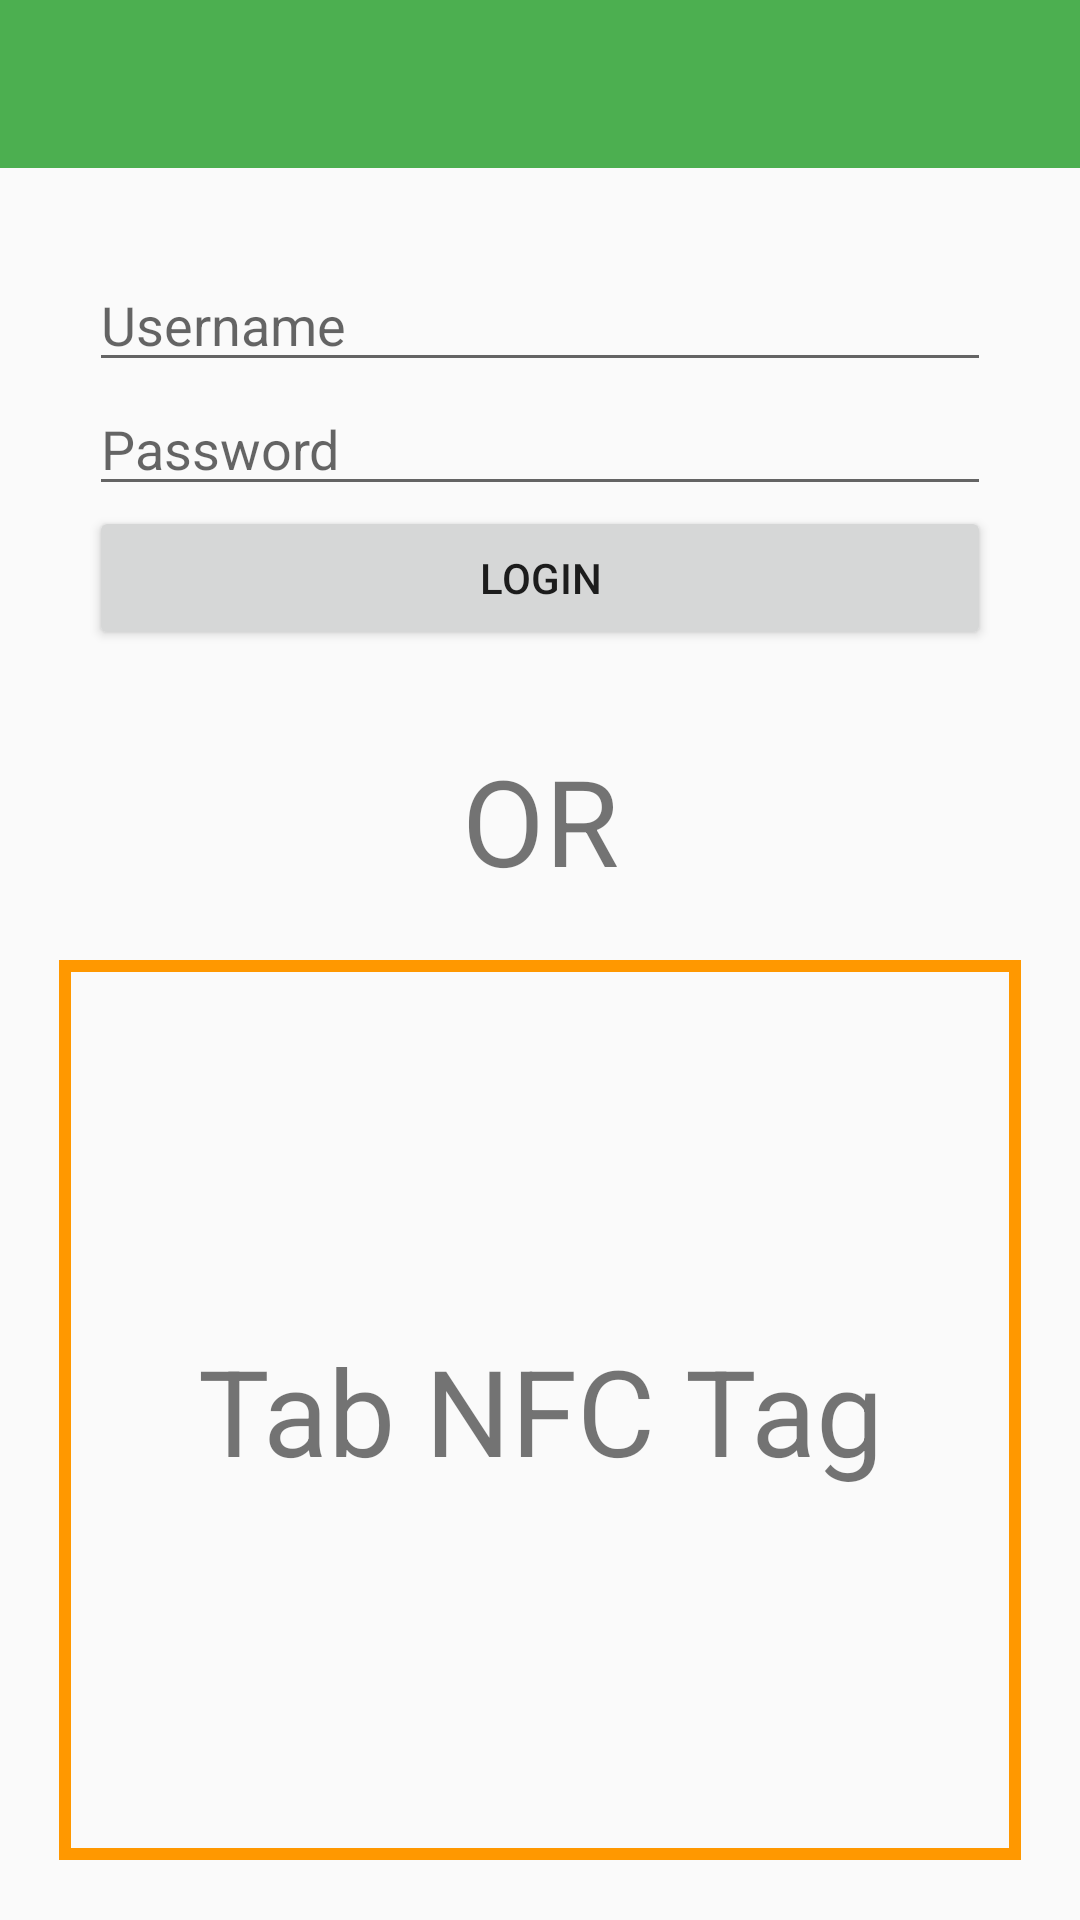

Reconstruct the res/layout file that produces this screen, plus the resources it refers to.
<!-- AndroidManifest.xml: application theme AppTheme -->
<!-- res/layout/activity_login.xml -->
<RelativeLayout xmlns:android="http://schemas.android.com/apk/res/android"
    xmlns:tools="http://schemas.android.com/tools"
    android:layout_width="match_parent"
    android:layout_height="match_parent"
    tools:context="ch.avendia.cashless.employeeapp.view.LoginActivity">

    <android.support.v7.widget.Toolbar
        android:id="@+id/toolbar"
        android:layout_width="match_parent"
        android:layout_height="?attr/actionBarSize"
        android:background="?attr/colorPrimary"
        android:theme="@style/ThemeOverlay.AppCompat.Dark" />

    <RelativeLayout
        android:id="@+id/mainLoginView"
        android:layout_width="match_parent"
        android:layout_height="match_parent"
        android:layout_below="@id/toolbar"
        android:paddingBottom="@dimen/activity_vertical_margin"
        android:paddingLeft="@dimen/activity_horizontal_margin"
        android:paddingRight="@dimen/activity_horizontal_margin"
        android:paddingTop="@dimen/activity_vertical_margin">


        <RelativeLayout
            android:id="@+id/loginView"
            android:layout_width="match_parent"
            android:layout_height="wrap_content"
            android:layout_margin="30dp">

            <EditText
                android:id="@+id/username"
                android:layout_width="match_parent"
                android:layout_height="wrap_content"
                android:layout_alignParentTop="true"
                android:layout_centerHorizontal="true"
                android:hint="Username" />

            <EditText
                android:id="@+id/password"
                android:layout_width="match_parent"
                android:layout_height="wrap_content"
                android:layout_below="@+id/username"
                android:layout_centerHorizontal="true"
                android:hint="Password"
                android:inputType="textPassword" />

            <Button
                android:id="@+id/login"
                android:layout_width="match_parent"
                android:layout_height="wrap_content"
                android:layout_below="@id/password"
                android:text="Login" />

        </RelativeLayout>

        <TextView
            android:id="@+id/orText"
            android:layout_width="match_parent"
            android:layout_height="wrap_content"
            android:layout_below="@+id/loginView"
            android:gravity="center"
            android:text="OR"
            android:textSize="40sp" />

        <RelativeLayout
            android:layout_width="match_parent"
            android:layout_height="match_parent"
            android:layout_below="@+id/orText"
            android:gravity="center">

            <TextView
                android:id="@+id/nfcInfo"
                android:layout_width="match_parent"
                android:layout_height="match_parent"
                android:layout_margin="20dp"

                android:background="@drawable/border"
                android:gravity="center"
                android:text="Tab NFC Tag"
                android:textSize="40sp" />
        </RelativeLayout>

    </RelativeLayout>


</RelativeLayout>
<!-- resources referenced by this layout -->
<resources>
  <!-- drawable border (drawable) -->
  <shape xmlns:android="http://schemas.android.com/apk/res/android" android:shape="rectangle" >
  
      <stroke android:width="4dip" android:color="@color/accent"/>
  </shape>
  <style name="AppTheme" parent="Theme.AppCompat.Light.NoActionBar">
          
          <item name="drawerArrowStyle">@style/DrawerArrowStyle</item>
  
          <item name="colorPrimary">@color/primary</item>
          <item name="colorPrimaryDark">@color/primary_dark</item>
          <item name="colorAccent">@color/accent</item>
  
      </style>
  <color name="accent">#FF9800</color>
  <style name="DrawerArrowStyle" parent="Widget.AppCompat.DrawerArrowToggle">
          <item name="spinBars">true</item>
          <item name="color">@android:color/white</item>
      </style>
  <color name="primary">#4CAF50</color>
  <color name="primary_dark">#388E3C</color>
</resources>
